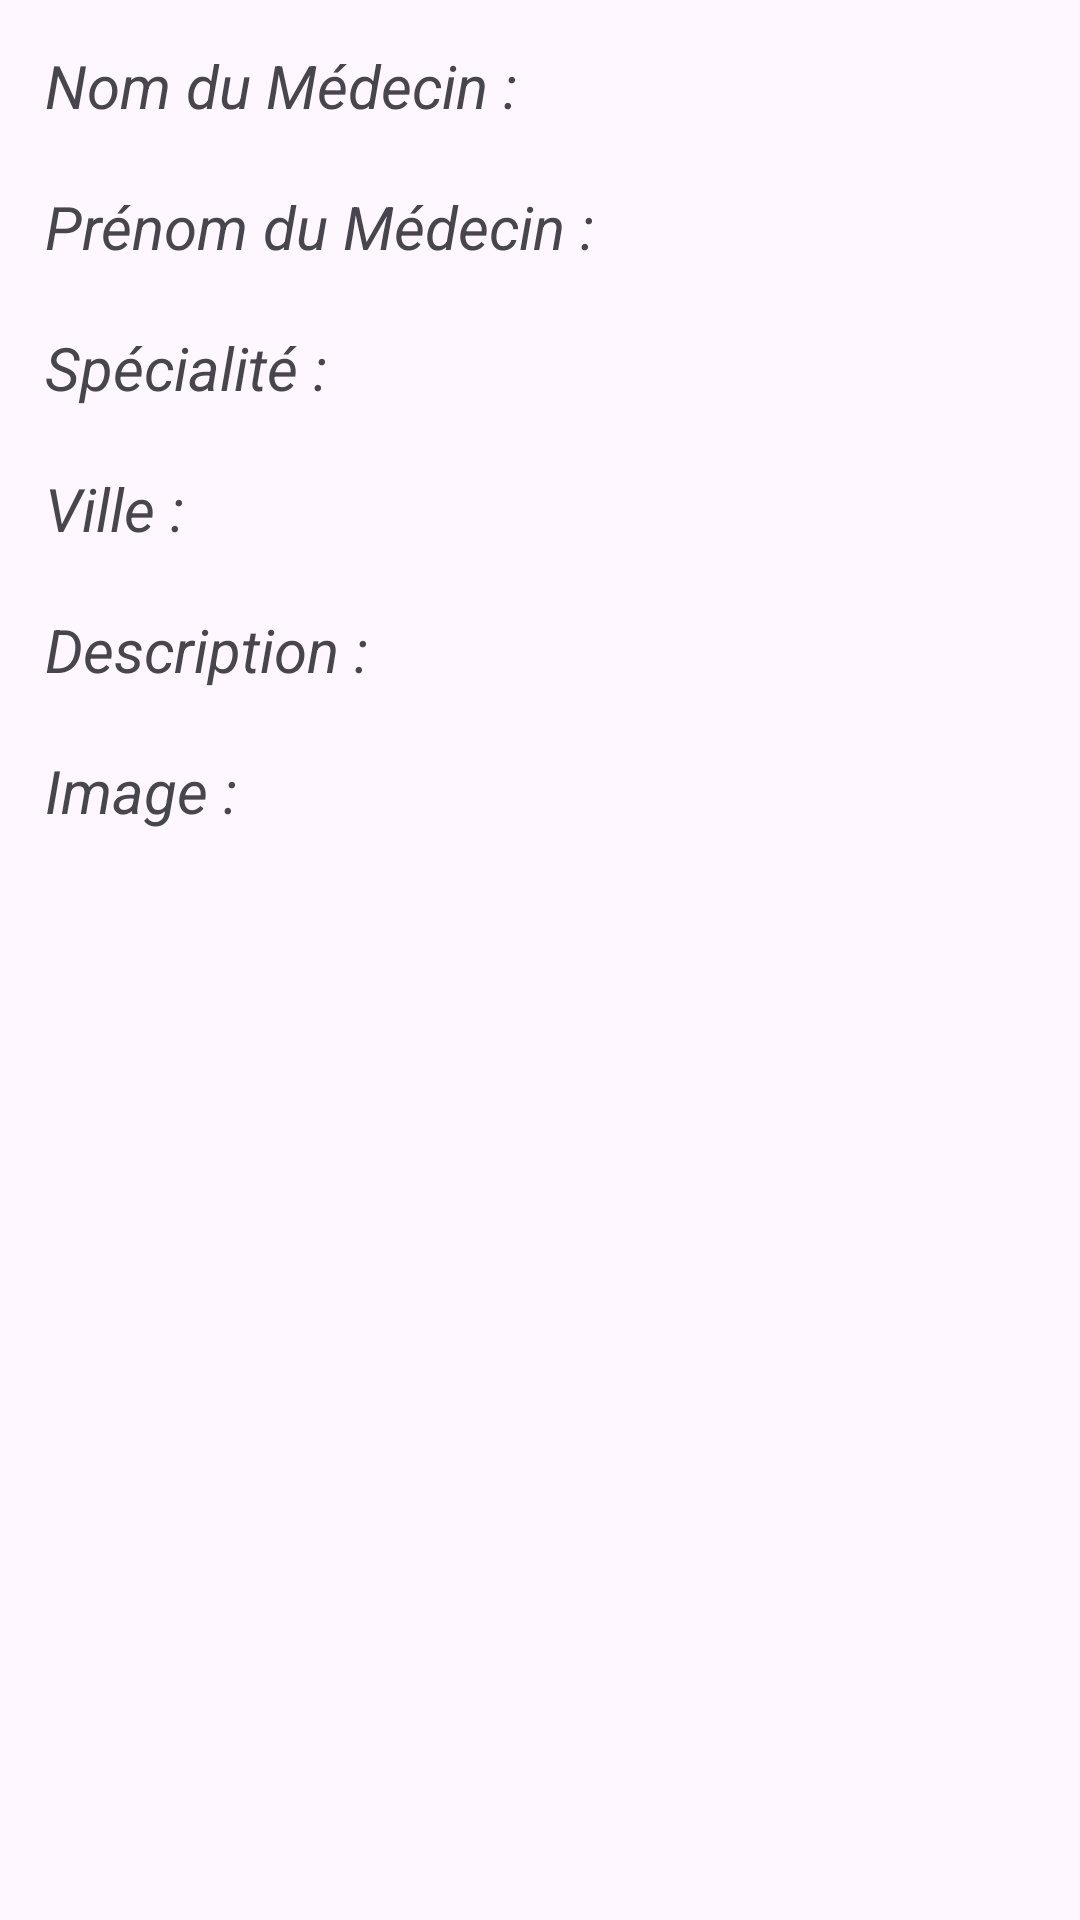

Write the Android layout XML for this screen, with the resource values it uses.
<!-- AndroidManifest.xml: application theme Theme.ISGAExamen -->
<!-- res/layout/list_for_adapter.xml -->
<?xml version="1.0" encoding="utf-8"?>
<LinearLayout xmlns:android="http://schemas.android.com/apk/res/android"
    android:orientation="vertical"
    android:layout_width="match_parent"
    android:layout_height="match_parent"
    >
    <LinearLayout
        android:layout_width="match_parent"
        android:layout_height="wrap_content"
        android:orientation="vertical"
        android:layout_margin="5dp">

        <LinearLayout
            android:layout_width="wrap_content"
            android:layout_height="wrap_content"
            android:layout_margin="5dp">
            <TextView
                android:id="@id/lbl_nom_medecin"
                android:layout_width="wrap_content"
                android:layout_height="wrap_content"
                android:text="@string/nom_du_medecin"
                android:textStyle="italic"
                android:textSize="20sp"
                android:layout_margin="5dp"/>

            <TextView
                android:id="@+id/valNomMed"
                android:layout_width="match_parent"
                android:layout_height="wrap_content"
                android:layout_margin="5dp"
                android:text=" "
                android:textSize="20sp"
                android:textStyle="italic" />

        </LinearLayout>
        <LinearLayout
            android:layout_width="wrap_content"
            android:layout_height="wrap_content"
            android:layout_margin="5dp">
            <TextView
                android:id="@+id/lbl_pre_medecin"
                android:layout_width="wrap_content"
                android:layout_height="wrap_content"
                android:text="@string/prenom_du_medecin"
                android:textStyle="italic"
                android:textSize="20sp"
                android:layout_margin="5dp"/>

            <TextView
                android:id="@+id/valpreMed"
                android:layout_width="match_parent"
                android:layout_height="wrap_content"
                android:layout_margin="5dp"
                android:text=" "
                android:textSize="20sp"
                android:textStyle="italic" />

        </LinearLayout>
        <LinearLayout
            android:layout_width="wrap_content"
            android:layout_height="wrap_content"
            android:layout_margin="5dp">
            <TextView
                android:id="@+id/lbl_spc_medecin"
                android:layout_width="wrap_content"
                android:layout_height="wrap_content"
                android:text="@string/spec_du_medecin"
                android:textStyle="italic"
                android:textSize="20sp"
                android:layout_margin="5dp"/>

            <TextView
                android:id="@+id/valspecMed"
                android:layout_width="match_parent"
                android:layout_height="wrap_content"
                android:layout_margin="5dp"
                android:text=" "
                android:textSize="20sp"
                android:textStyle="italic" />

        </LinearLayout>
        <LinearLayout
            android:layout_width="wrap_content"
            android:layout_height="wrap_content"
            android:layout_margin="5dp">
            <TextView
                android:id="@+id/lbl_ville_medecin"
                android:layout_width="wrap_content"
                android:layout_height="wrap_content"
                android:text="@string/Ville_du_medecin"
                android:textStyle="italic"
                android:textSize="20sp"
                android:layout_margin="5dp"/>

            <TextView
                android:id="@+id/valvilleMed"
                android:layout_width="match_parent"
                android:layout_height="wrap_content"
                android:layout_margin="5dp"
                android:text=" "
                android:textSize="20sp"
                android:textStyle="italic" />

        </LinearLayout>
        <LinearLayout
            android:layout_width="wrap_content"
            android:layout_height="wrap_content"
            android:layout_margin="5dp">
            <TextView
                android:id="@+id/lbl_desc_medecin"
                android:layout_width="wrap_content"
                android:layout_height="wrap_content"
                android:text="@string/Description"
                android:textStyle="italic"
                android:textSize="20sp"
                android:layout_margin="5dp"/>

            <TextView
                android:id="@+id/valdescMed"
                android:layout_width="match_parent"
                android:layout_height="wrap_content"
                android:layout_margin="5dp"
                android:text=" "
                android:textSize="20sp"
                android:textStyle="italic" />

        </LinearLayout>
        <LinearLayout
            android:layout_width="wrap_content"
            android:layout_height="wrap_content"
            android:layout_margin="5dp">

            <TextView
                android:id="@+id/lbl_image"
                android:layout_width="wrap_content"
                android:layout_height="wrap_content"
                android:text="Image :"
                android:textStyle="italic"
                android:textSize="20sp"
                android:layout_margin="5dp"/>

            <ImageView
                android:id="@+id/valImage"
                android:layout_width="150dp"
                android:layout_height="150dp"
                android:layout_gravity="center"
                android:layout_marginTop="10dp"
                android:src="@drawable/ic_launcher_background" />

        </LinearLayout>

    </LinearLayout>

</LinearLayout>
<!-- resources referenced by this layout -->
<resources>
  <string name="Description">Description : </string>
  <string name="Ville_du_medecin">Ville : </string>
  <string name="nom_du_medecin">Nom du Médecin : </string>
  <string name="prenom_du_medecin">Prénom du Médecin :  </string>
  <string name="spec_du_medecin">Spécialité :  </string>
  <style name="Theme.ISGAExamen" parent="Base.Theme.ISGAExamen" />
  <style name="Base.Theme.ISGAExamen" parent="Theme.Material3.DayNight.NoActionBar">
          
          
      </style>
</resources>
